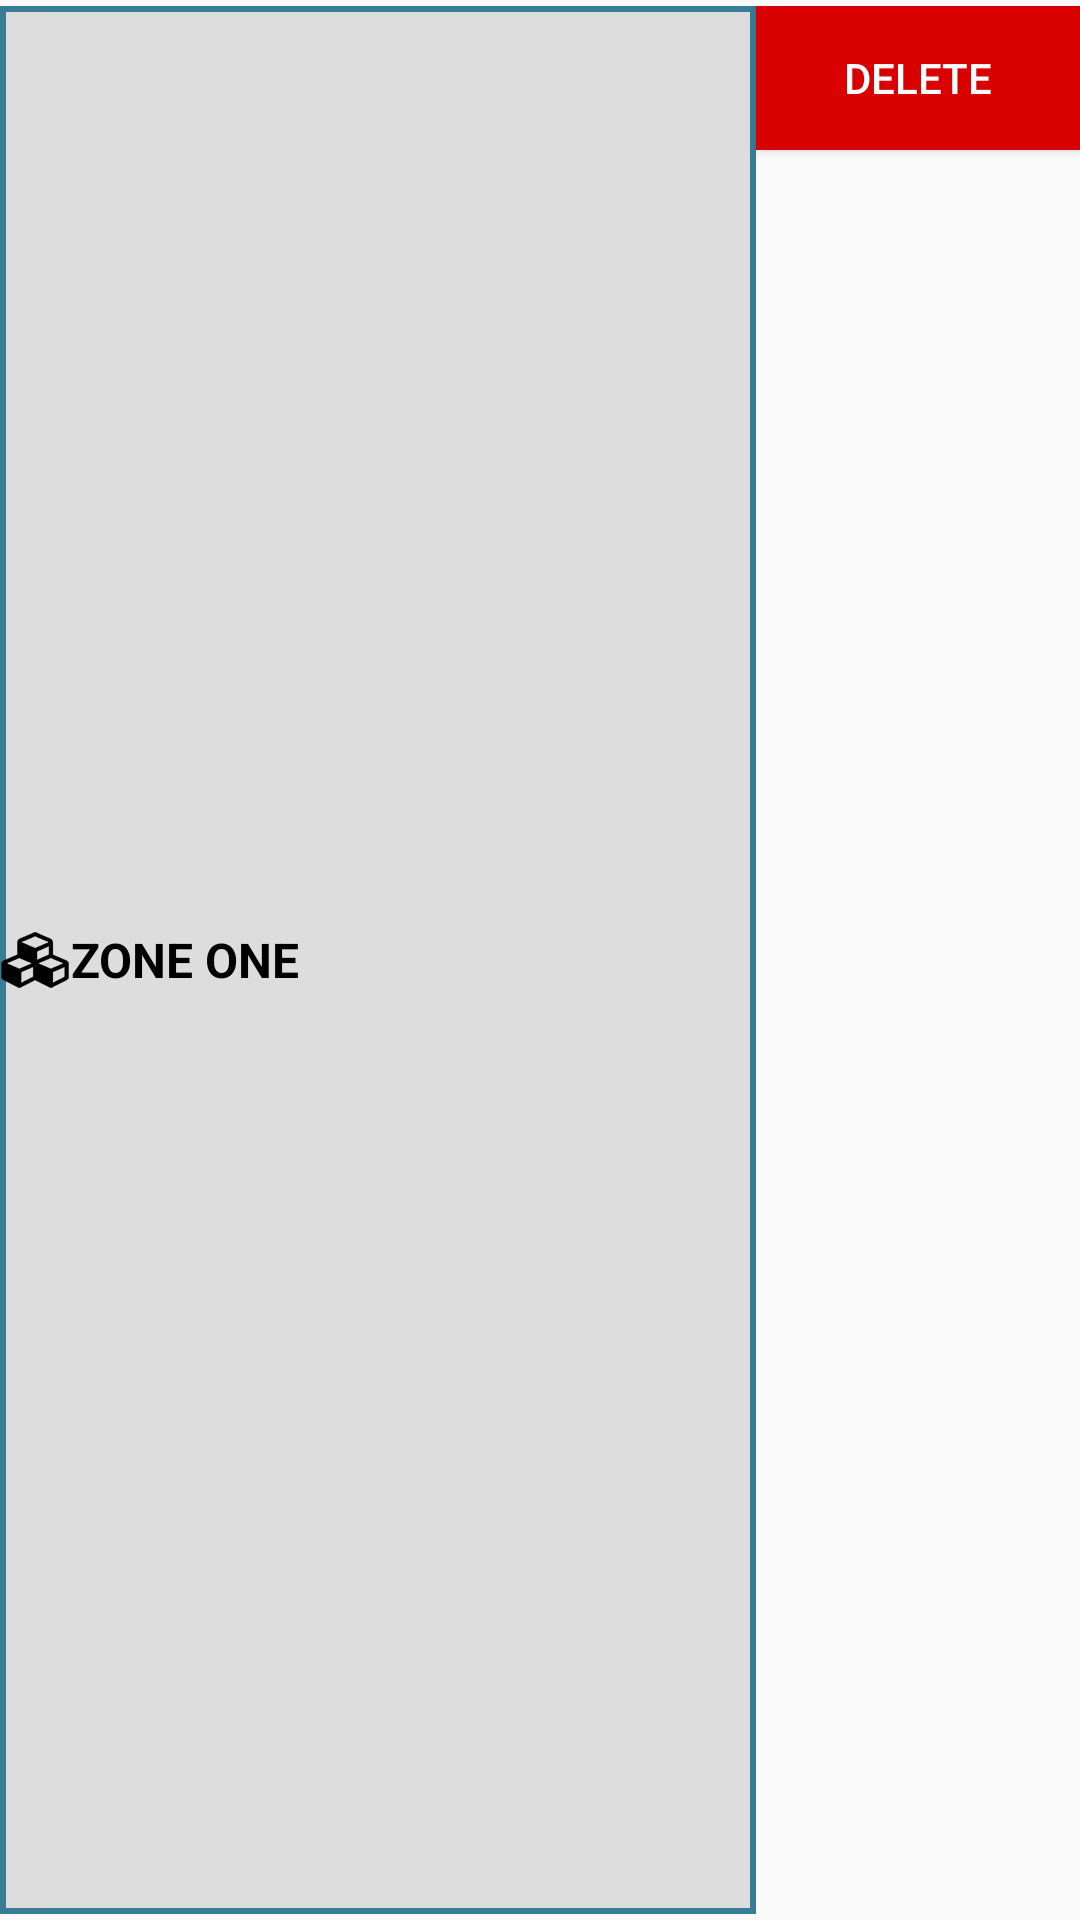

Here is an Android app screen rendered from its layout file. Give the layout XML and the strings, colors and styles it references.
<!-- AndroidManifest.xml: application theme AppTheme -->
<!-- res/layout/adapter_admin_zone.xml -->
<?xml version="1.0" encoding="utf-8"?>
<LinearLayout xmlns:android="http://schemas.android.com/apk/res/android"
    android:layout_width="match_parent"
    android:layout_height="wrap_content"
    android:paddingBottom="2dp"
    android:paddingTop="2dp"
    android:orientation="horizontal">

    <LinearLayout
        android:id="@+id/zone_layout"
        android:layout_width="0dp"
        android:layout_height="match_parent"
        android:layout_weight="0.7"
        android:paddingLeft="@dimen/activity_horizontal_margin"
        android:paddingRight="@dimen/activity_horizontal_margin"
        android:background="@drawable/button_bg_download"
        android:orientation="horizontal">

        <ImageView
            android:layout_width="wrap_content"
            android:layout_height="wrap_content"
            android:src="@drawable/ic_zone"
            android:layout_gravity="center_vertical"/>

        <TextView
            android:id="@+id/tv_zone"
            android:layout_width="match_parent"
            android:layout_height="wrap_content"
            android:layout_gravity="center"
            android:text="ZONE ONE"
            android:layout_marginLeft="@dimen/activity_horizontal_margin"
            style="@style/TextBranch"/>

    </LinearLayout>

    <Button
        android:id="@+id/btn_delete"
        android:layout_width="0dp"
        android:layout_height="wrap_content"
        android:layout_weight="0.3"
        style="@style/ButtonRemove"
        android:text="@string/btn_delete"/>

</LinearLayout>
<!-- resources referenced by this layout -->
<resources>
  <!-- drawable button_bg_download (drawable) -->
  <?xml version="1.0" encoding="utf-8"?>
  <layer-list xmlns:android="http://schemas.android.com/apk/res/android">
  
      <item>
          <shape android:shape="rectangle">
              <gradient
                  android:angle="90"
                  android:endColor="#397c96"
                  android:startColor="#397c96"/>
              <corners android:radius="0dp"/>
          </shape>
      </item>
  
      <item
          android:left="2dp"
          android:right="2dp"
          android:top="2dp"
          android:bottom="2dp">
          <shape android:shape="rectangle">
              <solid android:color="@color/colorGray"/>
              <corners android:radius="0dp" />
          </shape>
      </item>
  </layer-list>
  <!-- drawable ic_zone: png bitmap (drawable-hdpi, 15830 bytes) -->
  <string name="btn_delete">DELETE</string>
  <style name="ButtonRemove">
          <item name="android:layout_height">36dp</item>
          <item name="android:textSize">14sp</item>
          <item name="android:textColor">@color/colorWhite</item>
          <item name="android:background">@drawable/button_remove</item>
      </style>
  <style name="TextBranch">
          <item name="android:textSize">16sp</item>
          <item name="android:textColor">@color/colorBlack</item>
          <item name="android:textStyle">bold</item>
          <item name="android:singleLine">true</item>
      </style>
  <style name="AppTheme" parent="Theme.AppCompat.Light.DarkActionBar">
          
          <item name="colorPrimary">@color/colorPrimary</item>
          <item name="colorPrimaryDark">@color/colorPrimaryDark</item>
          <item name="colorAccent">@color/colorAccent</item>
      </style>
  <color name="colorGray">#dddddd</color>
  <color name="colorWhite">#FFFFFFFF</color>
  <!-- drawable button_remove (drawable) -->
  <?xml version="1.0" encoding="utf-8"?>
  <selector xmlns:android="http://schemas.android.com/apk/res/android">
      <item
          android:state_pressed="false"
          android:drawable="@drawable/button_bg_remove"/>
      <item
          android:state_pressed="true"
          android:drawable="@drawable/button_bg_remove_pressed"/>
  </selector>
  <color name="colorBlack">#FF000000</color>
  <color name="colorPrimary">#3F51B5</color>
  <color name="colorPrimaryDark">#303F9F</color>
  <color name="colorAccent">#FF4081</color>
  <!-- drawable button_bg_remove (drawable) -->
  <?xml version="1.0" encoding="utf-8"?>
  <layer-list xmlns:android="http://schemas.android.com/apk/res/android">
  
      <item
          android:left="0dp"
          android:right="0dp"
          android:top="0dp"
          android:bottom="0dp">
          <shape android:shape="rectangle">
              <solid android:color="@color/colorRemove"/>
              <corners android:radius="0dp" />
          </shape>
      </item>
  </layer-list>
  <!-- drawable button_bg_remove_pressed (drawable) -->
  <?xml version="1.0" encoding="utf-8"?>
  <layer-list xmlns:android="http://schemas.android.com/apk/res/android">
      <item
          android:left="0dp"
          android:right="0dp"
          android:top="0dp"
          android:bottom="0dp">
          <shape android:shape="rectangle">
              <solid android:color="#b51414"/>
              <corners android:radius="0dp" />
          </shape>
      </item>
  </layer-list>
  <color name="colorRemove">#d90000</color>
</resources>
